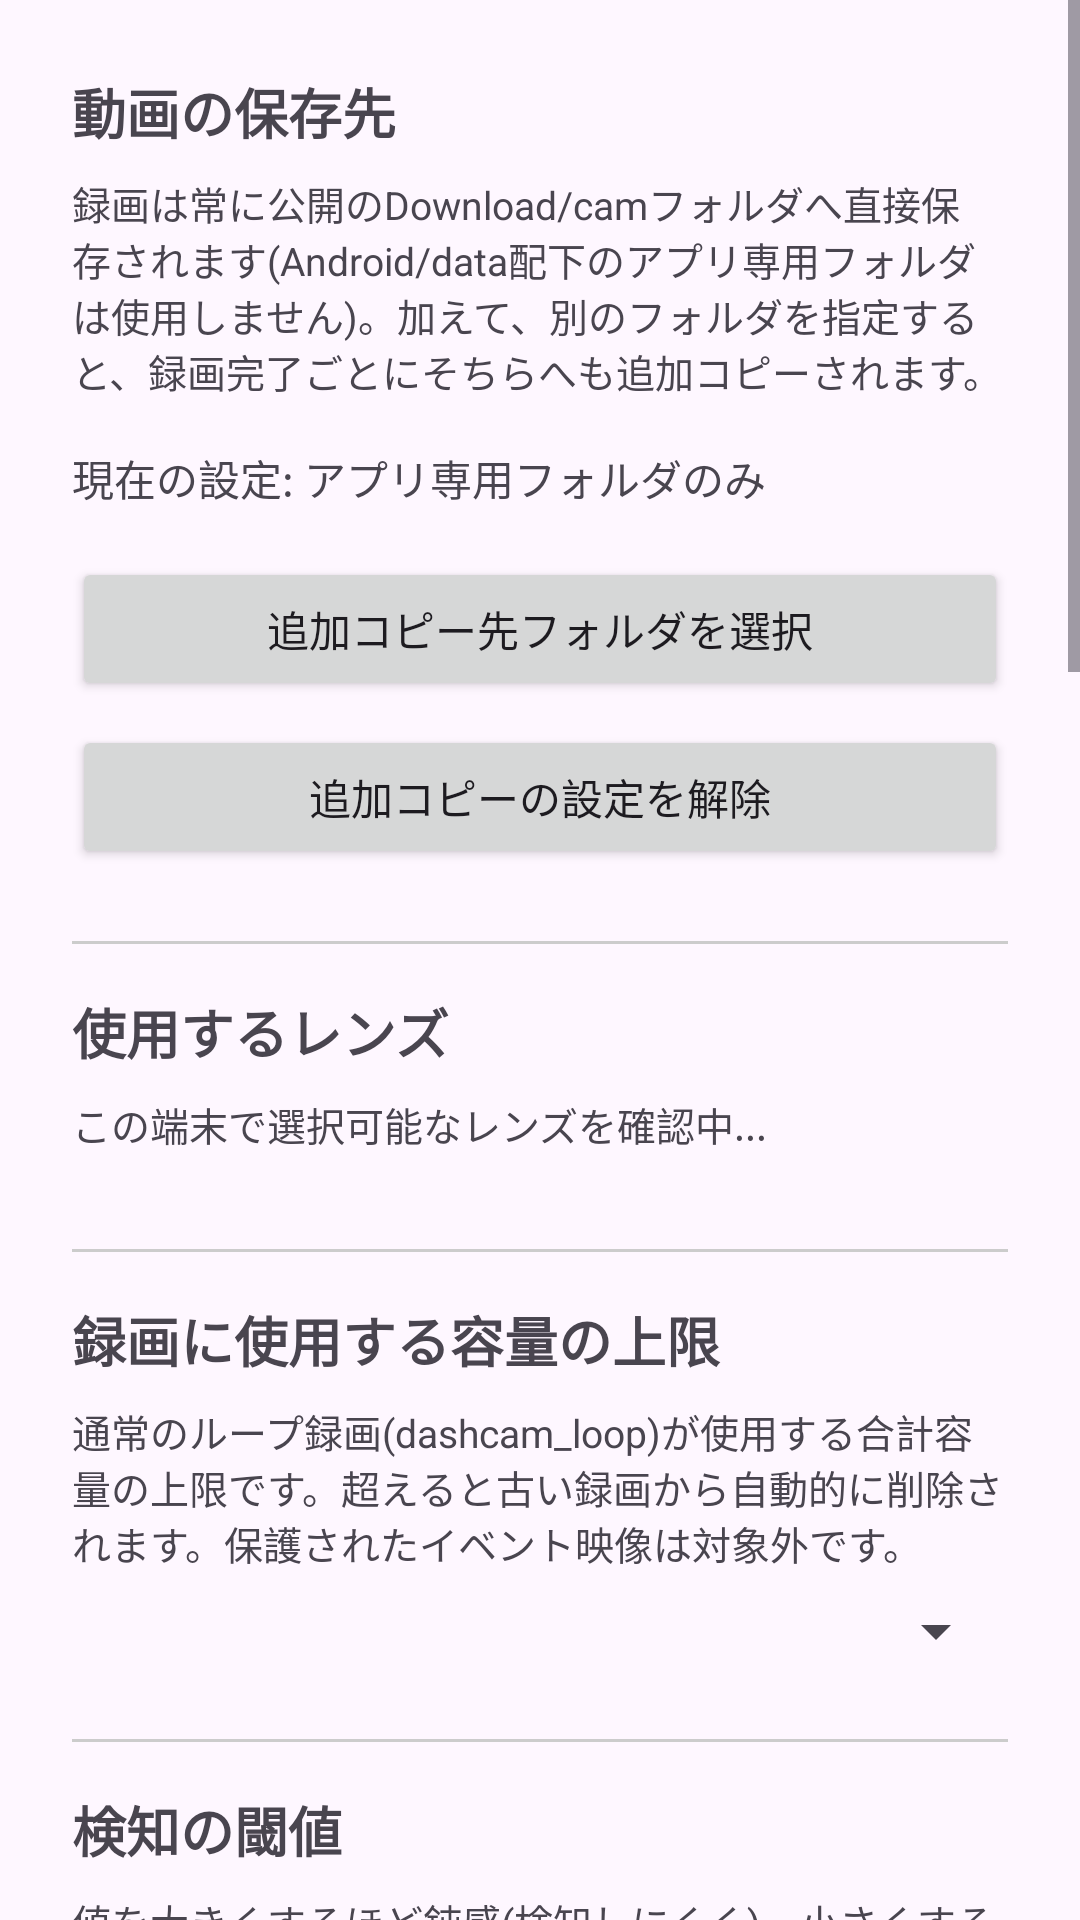

This screen was rendered from an Android layout file. Write that file and the resources it references.
<!-- AndroidManifest.xml: application theme Theme.Dashcam -->
<!-- res/layout/activity_settings.xml -->
<?xml version="1.0" encoding="utf-8"?>
<ScrollView xmlns:android="http://schemas.android.com/apk/res/android"
    android:layout_width="match_parent"
    android:layout_height="match_parent">

<LinearLayout
    android:layout_width="match_parent"
    android:layout_height="wrap_content"
    android:orientation="vertical"
    android:padding="24dp">

    <TextView
        android:layout_width="match_parent"
        android:layout_height="wrap_content"
        android:text="動画の保存先"
        android:textSize="18sp"
        android:textStyle="bold"
        android:layout_marginBottom="8dp" />

    <TextView
        android:layout_width="match_parent"
        android:layout_height="wrap_content"
        android:text="録画は常に公開のDownload/camフォルダへ直接保存されます(Android/data配下のアプリ専用フォルダは使用しません)。加えて、別のフォルダを指定すると、録画完了ごとにそちらへも追加コピーされます。"
        android:textSize="13sp"
        android:layout_marginBottom="16dp" />

    <TextView
        android:id="@+id/textCurrentLocation"
        android:layout_width="match_parent"
        android:layout_height="wrap_content"
        android:text="現在の設定: アプリ専用フォルダのみ"
        android:textSize="14sp"
        android:layout_marginBottom="16dp" />

    <Button
        android:id="@+id/buttonChooseFolder"
        android:layout_width="match_parent"
        android:layout_height="wrap_content"
        android:text="追加コピー先フォルダを選択" />

    <Button
        android:id="@+id/buttonClearFolder"
        android:layout_width="match_parent"
        android:layout_height="wrap_content"
        android:layout_marginTop="8dp"
        android:text="追加コピーの設定を解除" />

    <View
        android:layout_width="match_parent"
        android:layout_height="1dp"
        android:layout_marginTop="24dp"
        android:layout_marginBottom="16dp"
        android:background="#CCCCCC" />

    <TextView
        android:layout_width="match_parent"
        android:layout_height="wrap_content"
        android:text="使用するレンズ"
        android:textSize="18sp"
        android:textStyle="bold"
        android:layout_marginBottom="8dp" />

    <TextView
        android:id="@+id/textLensDescription"
        android:layout_width="match_parent"
        android:layout_height="wrap_content"
        android:text="この端末で選択可能なレンズを確認中..."
        android:textSize="13sp"
        android:layout_marginBottom="8dp" />

    <RadioGroup
        android:id="@+id/radioGroupLens"
        android:layout_width="match_parent"
        android:layout_height="wrap_content" />

    <View
        android:layout_width="match_parent"
        android:layout_height="1dp"
        android:layout_marginTop="24dp"
        android:layout_marginBottom="16dp"
        android:background="#CCCCCC" />

    <TextView
        android:layout_width="match_parent"
        android:layout_height="wrap_content"
        android:text="録画に使用する容量の上限"
        android:textSize="18sp"
        android:textStyle="bold"
        android:layout_marginBottom="8dp" />

    <TextView
        android:layout_width="match_parent"
        android:layout_height="wrap_content"
        android:text="通常のループ録画(dashcam_loop)が使用する合計容量の上限です。超えると古い録画から自動的に削除されます。保護されたイベント映像は対象外です。"
        android:textSize="13sp"
        android:layout_marginBottom="8dp" />

    <Spinner
        android:id="@+id/spinnerCapacity"
        android:layout_width="match_parent"
        android:layout_height="wrap_content" />

    <View
        android:layout_width="match_parent"
        android:layout_height="1dp"
        android:layout_marginTop="24dp"
        android:layout_marginBottom="16dp"
        android:background="#CCCCCC" />

    <TextView
        android:layout_width="match_parent"
        android:layout_height="wrap_content"
        android:text="検知の閾値"
        android:textSize="18sp"
        android:textStyle="bold"
        android:layout_marginBottom="8dp" />

    <TextView
        android:layout_width="match_parent"
        android:layout_height="wrap_content"
        android:text="値を大きくするほど鈍感(検知しにくく)、小さくするほど敏感(誤検知しやすく)なります。"
        android:textSize="13sp"
        android:layout_marginBottom="16dp" />

    <TextView
        android:id="@+id/textShockDrivingValue"
        android:layout_width="match_parent"
        android:layout_height="wrap_content"
        android:text="走行中の衝撃検知: 0.5G" />

    <SeekBar
        android:id="@+id/seekShockDriving"
        android:layout_width="match_parent"
        android:layout_height="wrap_content"
        android:max="49"
        android:layout_marginBottom="16dp" />

    <TextView
        android:id="@+id/textShockParkingValue"
        android:layout_width="match_parent"
        android:layout_height="wrap_content"
        android:text="駐車監視中の衝撃検知: 0.2G" />

    <SeekBar
        android:id="@+id/seekShockParking"
        android:layout_width="match_parent"
        android:layout_height="wrap_content"
        android:max="49"
        android:layout_marginBottom="16dp" />

    <TextView
        android:id="@+id/textTailgatingValue"
        android:layout_width="match_parent"
        android:layout_height="wrap_content"
        android:text="急ブレーキ(煽り運転の可能性)検知: 0.3G" />

    <SeekBar
        android:id="@+id/seekTailgating"
        android:layout_width="match_parent"
        android:layout_height="wrap_content"
        android:max="19"
        android:layout_marginBottom="8dp" />

    <View
        android:layout_width="match_parent"
        android:layout_height="1dp"
        android:layout_marginTop="24dp"
        android:layout_marginBottom="16dp"
        android:background="#CCCCCC" />

    <TextView
        android:layout_width="match_parent"
        android:layout_height="wrap_content"
        android:text="駐車中の動体検知録画"
        android:textSize="18sp"
        android:textStyle="bold"
        android:layout_marginBottom="8dp" />

    <TextView
        android:layout_width="match_parent"
        android:layout_height="wrap_content"
        android:text="駐車中は通常録画を停止し、動きを検知したときだけ録画を開始、動きが止まって15秒経過したら停止します。オフにすると駐車中も常時録画を続けます。"
        android:textSize="13sp"
        android:layout_marginBottom="8dp" />

    <CheckBox
        android:id="@+id/checkParkingMotion"
        android:layout_width="match_parent"
        android:layout_height="wrap_content"
        android:text="駐車中の動体検知録画を有効にする" />

    <TextView
        android:layout_width="match_parent"
        android:layout_height="wrap_content"
        android:layout_marginTop="12dp"
        android:text="停止(駐車)と判定する条件" />

    <Spinner
        android:id="@+id/spinnerParkingSpeed"
        android:layout_width="match_parent"
        android:layout_height="wrap_content" />

    <Spinner
        android:id="@+id/spinnerParkingSustain"
        android:layout_width="match_parent"
        android:layout_height="wrap_content" />

    <TextView
        android:layout_width="match_parent"
        android:layout_height="wrap_content"
        android:text="※ GPS速度が指定km/h以下の状態が、指定秒数のあいだ途切れず続いたときだけ停止と判定します。途中で超えると数え直します。録画中でも即時反映されます。"
        android:textSize="12sp" />

    <View
        android:layout_width="match_parent"
        android:layout_height="1dp"
        android:layout_marginTop="24dp"
        android:layout_marginBottom="16dp"
        android:background="#CCCCCC" />

    <TextView
        android:layout_width="match_parent"
        android:layout_height="wrap_content"
        android:text="終了時の確認"
        android:textSize="18sp"
        android:textStyle="bold"
        android:layout_marginBottom="8dp" />

    <CheckBox
        android:id="@+id/checkStopOnTaskRemoved"
        android:layout_width="match_parent"
        android:layout_height="wrap_content"
        android:text="アプリを一覧から消したとき、録画も停止してカメラを解放する" />

    <CheckBox
        android:id="@+id/checkConfirmOnStop"
        android:layout_width="match_parent"
        android:layout_height="wrap_content"
        android:text="「終了」ボタンを押したとき確認ダイアログを表示する" />

    <View
        android:layout_width="match_parent"
        android:layout_height="1dp"
        android:layout_marginTop="24dp"
        android:layout_marginBottom="16dp"
        android:background="#CCCCCC" />

    <TextView
        android:layout_width="match_parent"
        android:layout_height="wrap_content"
        android:text="画面の疑似消灯"
        android:textSize="18sp"
        android:textStyle="bold"
        android:layout_marginBottom="8dp" />

    <TextView
        android:layout_width="match_parent"
        android:layout_height="wrap_content"
        android:text="メイン画面を表示したまま一定時間操作がないと、輝度を下げて黒いオーバーレイを重ねます(バッテリー節約)。タップすると復帰します。"
        android:textSize="13sp"
        android:layout_marginBottom="8dp" />

    <Spinner
        android:id="@+id/spinnerScreenTimeout"
        android:layout_width="match_parent"
        android:layout_height="wrap_content" />

    <View
        android:layout_width="match_parent"
        android:layout_height="1dp"
        android:layout_marginTop="24dp"
        android:layout_marginBottom="16dp"
        android:background="#CCCCCC" />

    <TextView
        android:layout_width="match_parent"
        android:layout_height="wrap_content"
        android:text="走行再生の地図"
        android:textSize="18sp"
        android:textStyle="bold"
        android:layout_marginBottom="8dp" />

    <RadioGroup
        android:id="@+id/radioMapProvider"
        android:layout_width="match_parent"
        android:layout_height="wrap_content">

        <RadioButton
            android:id="@+id/radioMapOsm"
            android:layout_width="match_parent"
            android:layout_height="wrap_content"
            android:text="OpenStreetMap(標準・キー不要)" />

        <RadioButton
            android:id="@+id/radioMapGoogle"
            android:layout_width="match_parent"
            android:layout_height="wrap_content"
            android:text="Google マップ(APIキーが必要)" />
    </RadioGroup>

    <EditText
        android:id="@+id/editGoogleKey"
        android:layout_width="match_parent"
        android:layout_height="wrap_content"
        android:hint="Google Maps JavaScript API キー"
        android:inputType="textNoSuggestions"
        android:singleLine="true" />

    <TextView
        android:layout_width="match_parent"
        android:layout_height="wrap_content"
        android:layout_marginTop="8dp"
        android:text="※ どちらも地図の表示に通信が必要です。OpenStreetMapは公開タイルサーバーを使うため、個人の軽い利用に限ります。Googleマップは、Google Cloudでの請求先設定とAPIキーの発行が必要で、利用量によっては課金されます。キーはこの端末内にのみ保存されます。"
        android:textSize="12sp" />

</LinearLayout>
</ScrollView>
<!-- resources referenced by this layout -->
<resources>
  <style name="Theme.Dashcam" parent="Theme.Material3.DayNight.NoActionBar" />
</resources>
